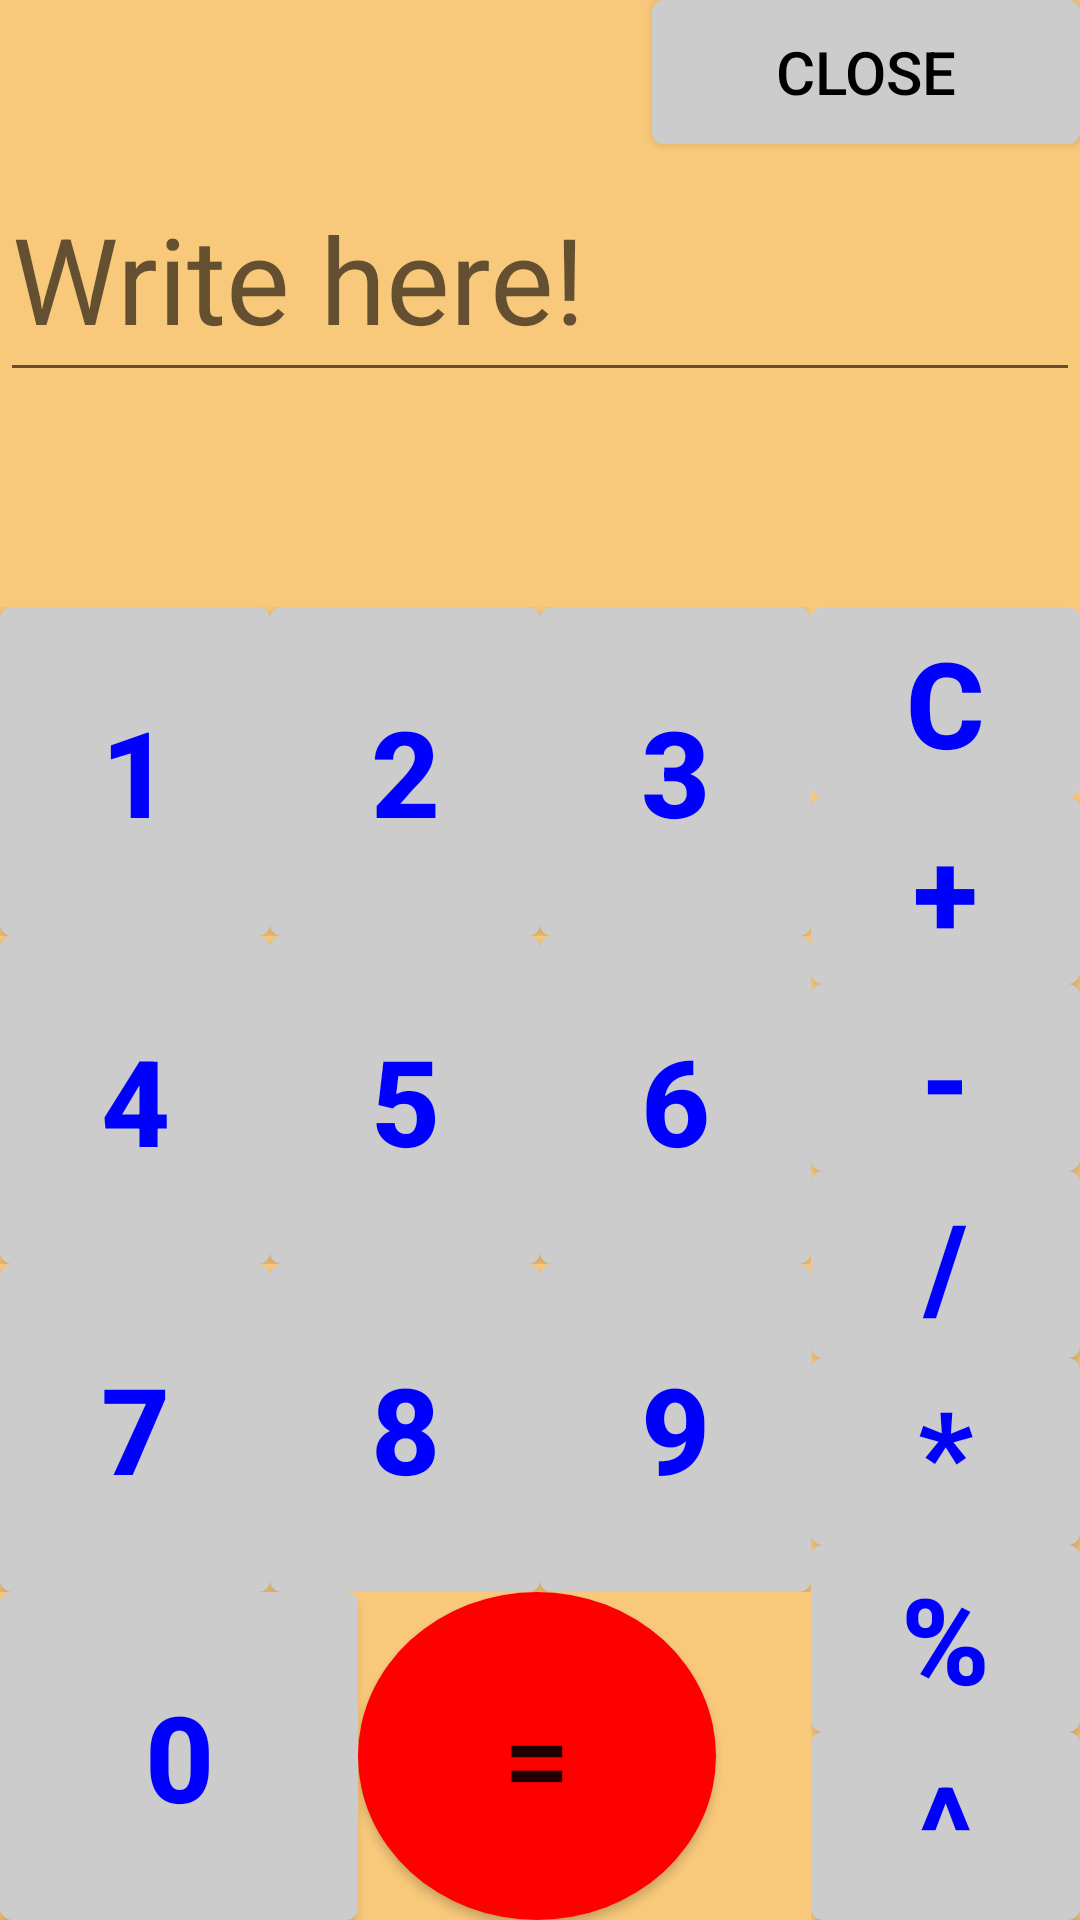

Produce the Android XML layout that renders to this screen, including the resource entries it uses.
<!-- AndroidManifest.xml: application theme AppTheme -->
<!-- res/layout/fragment_calculator_fragment.xml -->
<?xml version="1.0" encoding="utf-8"?>
<LinearLayout xmlns:android="http://schemas.android.com/apk/res/android"
    xmlns:tools="http://schemas.android.com/tools"
    android:id="@+id/calc"
    android:layout_width="match_parent"
    android:layout_height="match_parent"
    android:weightSum="100"
    android:orientation="vertical">

    <LinearLayout
        android:layout_width="match_parent"
        android:layout_height="wrap_content"
        android:layout_weight="5"
        android:weightSum="5"
        android:orientation="horizontal">

        <TextView
            android:id="@+id/tvTime"
            android:layout_width="wrap_content"
            android:layout_height="wrap_content"
            android:textSize="25sp"
            android:layout_weight="4"
            tools:text="Time C="/>

        <Button
            android:id="@+id/btnClose"
            android:layout_width="wrap_content"
            android:layout_height="wrap_content"
            android:layout_gravity="right"
            android:layout_weight="1"
            android:text="@string/button_close"
            android:background="@drawable/btn_selector"
            style="@style/btnClose"/>

    </LinearLayout>

    <EditText
        android:id="@+id/etCurrentNum"
        android:layout_width="match_parent"
        android:layout_height="wrap_content"
        android:inputType="number"
        android:layout_weight="10"
        android:textSize="40sp"
        android:hint="@string/hint_here"
        />

    <TextView
        android:id="@+id/tvRes"
        android:layout_width="wrap_content"
        android:layout_height="wrap_content"
        android:layout_weight="10"
        android:textSize="40sp"
        tools:text="result" />

    <LinearLayout
        android:layout_width="match_parent"
        android:layout_height="wrap_content"
        android:layout_weight="75"
        android:weightSum="100"
        android:layout_marginTop="10dp"
        android:orientation="horizontal">

        <LinearLayout
            android:layout_width="wrap_content"
            android:layout_height="match_parent"
            android:layout_weight="80"
            android:weightSum="100"
            android:orientation="vertical">

            <LinearLayout
                android:id="@+id/Line123"
                android:layout_width="match_parent"
                android:layout_height="match_parent"
                android:layout_weight="25"
                android:weightSum="90"
                android:orientation="horizontal">

                <Button
                    android:id="@+id/btn1"
                    android:layout_width="wrap_content"
                    android:layout_height="match_parent"
                    android:layout_weight="30"
                    android:text="@string/button_1"
                    android:background="@drawable/btn_selector"
                    style="@style/btnStyle"
                    />

                <Button
                    android:id="@+id/btn2"
                    android:layout_width="wrap_content"
                    android:layout_height="match_parent"
                    android:layout_weight="30"
                    android:text="@string/button_2"
                    android:background="@drawable/btn_selector"
                    style="@style/btnStyle"/>

                <Button
                    android:id="@+id/btn3"
                    android:layout_width="wrap_content"
                    android:layout_height="match_parent"
                    android:layout_weight="30"
                    android:text="@string/button_3"
                    android:background="@drawable/btn_selector"
                    style="@style/btnStyle"/>
            </LinearLayout>

            <LinearLayout
                android:id="@+id/Line456"
                android:layout_width="match_parent"
                android:layout_height="match_parent"
                android:layout_weight="25"
                android:weightSum="90"
                android:orientation="horizontal">

                <Button
                    android:id="@+id/btn4"
                    android:layout_width="wrap_content"
                    android:layout_height="match_parent"
                    android:layout_weight="30"
                    android:text="@string/button_4"
                    android:background="@drawable/btn_selector"
                    style="@style/btnStyle" />

                <Button
                    android:id="@+id/btn5"
                    android:layout_width="wrap_content"
                    android:layout_height="match_parent"
                    android:layout_weight="30"
                    android:text="@string/button_5"
                    android:background="@drawable/btn_selector"
                    style="@style/btnStyle" />

                <Button
                    android:id="@+id/btn6"
                    android:layout_width="wrap_content"
                    android:layout_height="match_parent"
                    android:layout_weight="30"
                    android:text="@string/button_6"
                    android:background="@drawable/btn_selector"
                    style="@style/btnStyle" />
            </LinearLayout>

            <LinearLayout
                android:id="@+id/Line789"
                android:layout_width="match_parent"
                android:layout_height="match_parent"
                android:layout_weight="25"
                android:weightSum="90"
                android:orientation="horizontal">

                <Button
                    android:id="@+id/btn7"
                    android:layout_width="wrap_content"
                    android:layout_height="match_parent"
                    android:layout_weight="30"
                    android:text="@string/button_7"
                    android:background="@drawable/btn_selector"
                    style="@style/btnStyle"/>

                <Button
                    android:id="@+id/btn8"
                    android:layout_width="wrap_content"
                    android:layout_height="match_parent"
                    android:layout_weight="30"
                    android:text="@string/button_8"
                    android:background="@drawable/btn_selector"
                    style="@style/btnStyle" />

                <Button
                    android:id="@+id/btn9"
                    android:layout_width="wrap_content"
                    android:layout_height="match_parent"
                    android:layout_weight="30"
                    android:text="@string/button_9"
                    android:background="@drawable/btn_selector"
                    style="@style/btnStyle"/>
            </LinearLayout>

            <LinearLayout
                android:id="@+id/Line0"
                android:layout_width="match_parent"
                android:layout_height="match_parent"
                android:layout_weight="25"
                android:weightSum="3"
                android:orientation="horizontal">

                <Button
                    android:id="@+id/btn0"
                    android:layout_width="wrap_content"
                    android:layout_height="match_parent"
                    android:layout_weight="1"
                    android:text="@string/button_0"
                    android:background="@drawable/btn_selector"
                    style="@style/btnStyle" />

                <Button
                    android:id="@+id/btnEqual"
                    android:layout_width="wrap_content"
                    android:layout_height="match_parent"
                    android:layout_weight="1"
                    android:text="@string/button_equal"
                    android:textSize="40sp"
                    android:background="@drawable/btn_equal_selector"/>
            </LinearLayout>

        </LinearLayout>

        <LinearLayout
            android:layout_width="wrap_content"
            android:layout_height="match_parent"
            android:layout_weight="20"
            android:weightSum="100"
            android:orientation="vertical">

            <Button
                android:id="@+id/btnBack"
                android:layout_width="match_parent"
                android:layout_height="wrap_content"
                android:layout_gravity="center"
                android:layout_weight="16"
                android:text="@string/button_back"
                android:background="@drawable/btn_selector"
                style="@style/btnStyle" />

            <Button
                android:id="@+id/btnPlus"
                android:layout_width="match_parent"
                android:layout_height="wrap_content"
                android:layout_gravity="center"
                android:layout_weight="14"
                android:text="@string/button_plus"
                android:background="@drawable/btn_selector"
                style="@style/btnStyle"/>

            <Button
                android:id="@+id/btnMinus"
                android:layout_width="match_parent"
                android:layout_height="wrap_content"
                android:layout_gravity="center"
                android:layout_weight="14"
                android:text="@string/button_min"
                android:background="@drawable/btn_selector"
                style="@style/btnStyle"/>

            <Button
                android:id="@+id/btnDiv"
                android:layout_width="match_parent"
                android:layout_height="wrap_content"
                android:layout_gravity="center"
                android:layout_weight="14"
                android:text="@string/button_div"
                android:background="@drawable/btn_selector"
                style="@style/btnStyle" />

            <Button
                android:id="@+id/btnMul"
                android:layout_width="match_parent"
                android:layout_height="wrap_content"
                android:layout_gravity="center"
                android:layout_weight="14"
                android:text="@string/button_multi"
                android:background="@drawable/btn_selector"
                style="@style/btnStyle" />

            <Button
                android:id="@+id/btnPer"
                android:layout_width="match_parent"
                android:layout_height="wrap_content"
                android:layout_gravity="center"
                android:layout_weight="14"
                android:text="@string/button_per"
                android:background="@drawable/btn_selector"
                style="@style/btnStyle" />

            <Button
                android:id="@+id/btnPow"
                android:layout_width="match_parent"
                android:layout_height="wrap_content"
                android:layout_gravity="center"
                android:layout_weight="14"
                android:text="@string/button_pow"
                android:background="@drawable/btn_selector"
                style="@style/btnStyle"/>
        </LinearLayout>

    </LinearLayout>
</LinearLayout>
<!-- resources referenced by this layout -->
<resources>
  <!-- drawable btn_equal_selector (drawable) -->
  <?xml version="1.0" encoding="utf-8"?>
  
  <selector xmlns:android="http://schemas.android.com/apk/res/android">
  
      <item android:state_pressed="false" >
          <shape android:shape="oval">
              <solid android:color="@color/btn_equal_def_background"/>
          </shape>
      </item>
  
      <item android:state_pressed="true">
          <shape android:shape="oval">
              <solid android:color="@color/btn_equal_press_background"/>
          </shape>
      </item>
  
  </selector>
  <!-- drawable btn_selector (drawable) -->
  <?xml version="1.0" encoding="utf-8"?>
  
  <selector xmlns:android="http://schemas.android.com/apk/res/android">
  
      <item android:state_pressed="false" >
          <shape android:shape="rectangle">
              <solid android:color="@color/btn_def_background"/>
              <corners android:radius="4dp"/>
          </shape>
      </item>
  
  
      <item android:state_pressed="true">
          <shape android:shape="rectangle">
              <solid android:color="@color/btn_press_background"/>
              <corners android:radius="4dp"/>
          </shape>
      </item>
  
  </selector>
  <string name="button_0">0</string>
  <string name="button_1">1</string>
  <string name="button_2">2</string>
  <string name="button_3">3</string>
  <string name="button_4">4</string>
  <string name="button_5">5</string>
  <string name="button_6">6</string>
  <string name="button_7">7</string>
  <string name="button_8">8</string>
  <string name="button_9">9</string>
  <string name="button_back">C</string>
  <string name="button_close">Close</string>
  <string name="button_div">/</string>
  <string name="button_equal">=</string>
  <string name="button_min">-</string>
  <string name="button_multi">*</string>
  <string name="button_per">%</string>
  <string name="button_plus">+</string>
  <string name="button_pow">^</string>
  <string name="hint_here">Write here!</string>
  <style name="btnClose">
          <item name="android:textColor">#000000</item>
          <item name="android:textSize">20sp</item>
      </style>
  <style name="btnStyle">
          <item name="android:textStyle">bold</item>
          <item name="android:textColor">#0000FF</item>
          <item name="android:textSize">40sp</item>
      </style>
  <style name="AppTheme" parent="Theme.AppCompat.Light.NoActionBar">
          
          <item name="colorPrimary">@color/colorPrimary</item>
          <item name="colorPrimaryDark">@color/colorPrimaryDark</item>
          <item name="colorAccent">@color/colorAccent</item>
          <item name="android:background">@color/background</item>
      </style>
  <color name="btn_equal_def_background">#FF0000</color>
  <color name="btn_equal_press_background">#FF6666</color>
  <color name="btn_def_background">#CCCCCC</color>
  <color name="btn_press_background">#00FF00</color>
  <color name="colorPrimary">#008577</color>
  <color name="colorPrimaryDark">#00574B</color>
  <color name="colorAccent">#000000</color>
  <color name="background">#F9C97B</color>
</resources>
